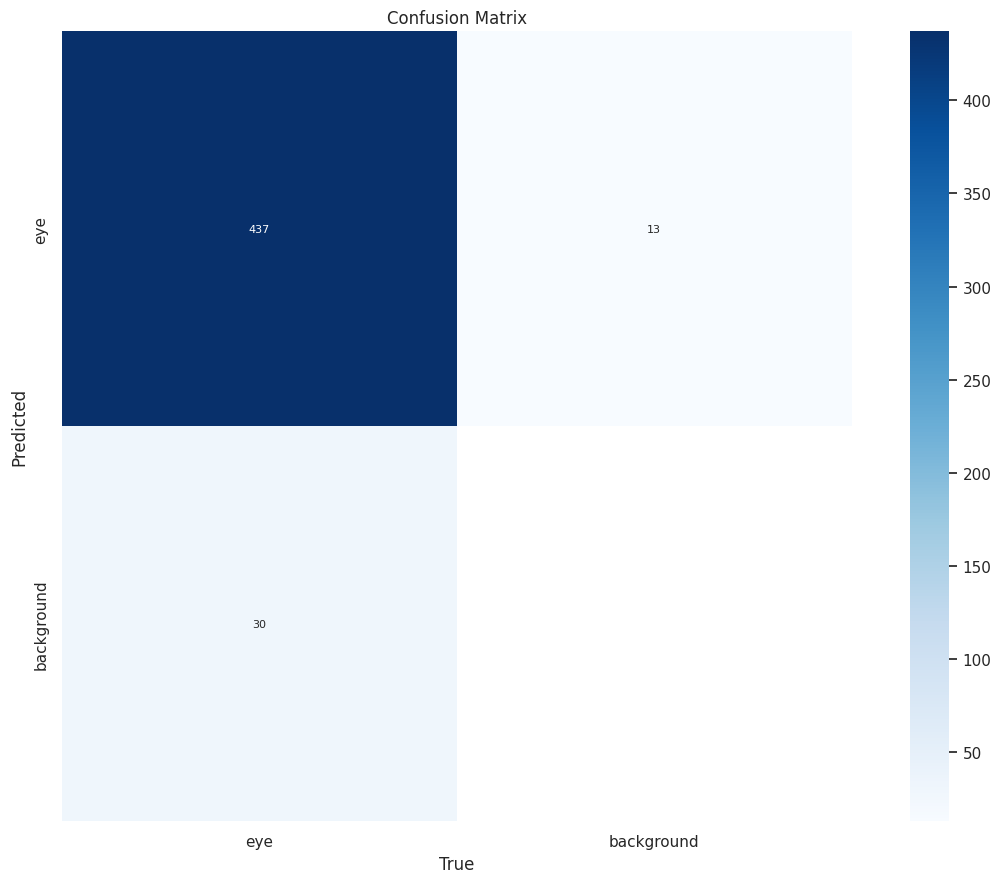

Python code for this plot: (Note: this script raises an exception after producing the figure.)
import matplotlib.pyplot as plt
import os
import seaborn as sns
import numpy as np


def plot_confusion_matrix():
    data = np.array([[437, 13], [30, 0]])
    msk = np.array([[False, False], [False, True]])

    sns.set_theme(font_scale=1.0, style='white')  
    plt.figure(figsize=(12, 9), tight_layout=True)
    h = sns.heatmap(data, mask=msk, annot=True, fmt='d', cmap='Blues', xticklabels=np.arange(2), yticklabels=np.arange(2), annot_kws={"size": 8}, square=True)
    h.set_xticklabels(['eye', 'background'])
    h.set_yticklabels(['eye', 'background'])
    plt.xlabel('True')
    plt.ylabel('Predicted')
    plt.title('Confusion Matrix')


    plt.savefig(os.path.join(os.path.abspath(os.getcwd()),"train_plots", "confusion_matrix.jpg"), dpi=500, format='jpg')  


plot_confusion_matrix()